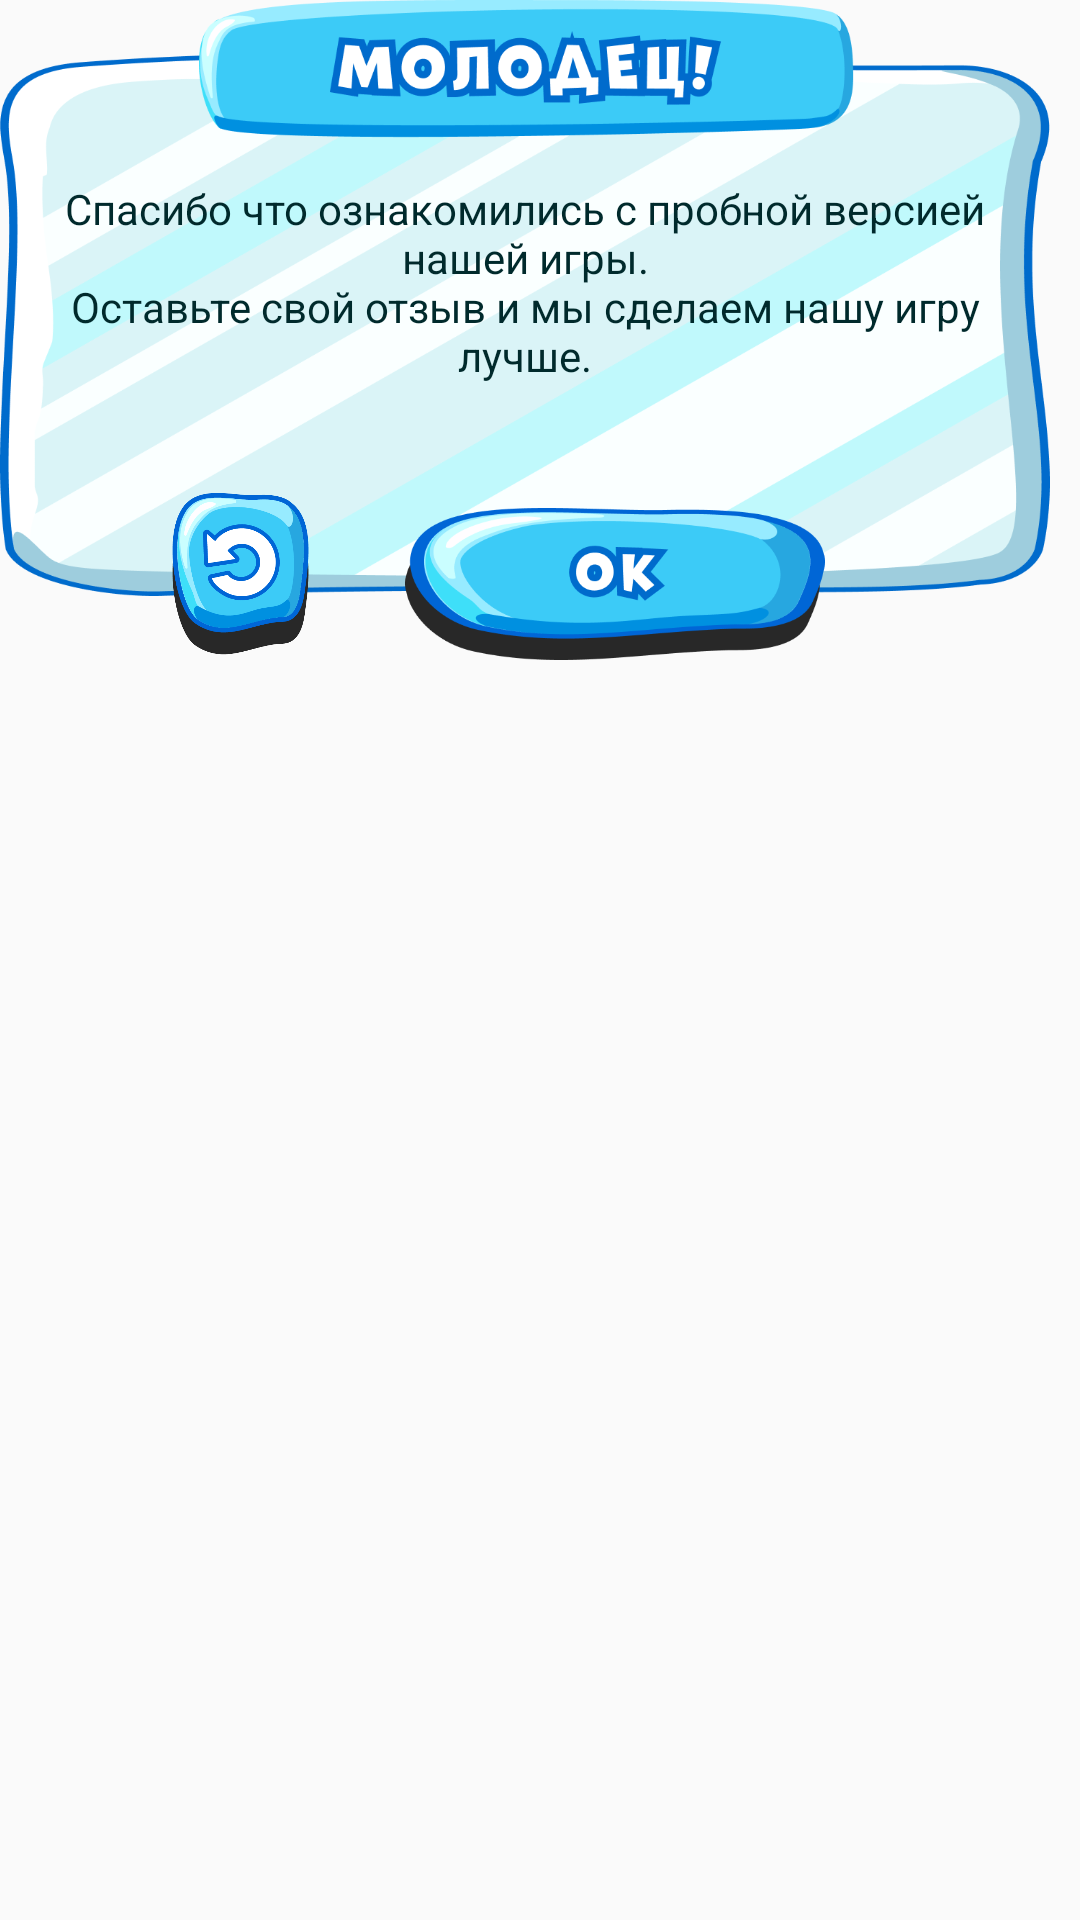

Android layout source for this screen:
<!-- AndroidManifest.xml: application theme AppTheme -->
<!-- res/layout/donate_fragment.xml -->
<?xml version="1.0" encoding="utf-8"?>
<androidx.constraintlayout.widget.ConstraintLayout
        xmlns:android="http://schemas.android.com/apk/res/android"
        xmlns:app="http://schemas.android.com/apk/res-auto" xmlns:tools="http://schemas.android.com/tools"
        android:maxHeight="220dp"
        android:maxWidth="350dp"
        android:minHeight="220dp"
        android:minWidth="350dp"
        android:layout_height="match_parent"
        android:layout_width="match_parent">

    <ImageView
            android:src="@drawable/donate_background"
            android:adjustViewBounds="true"
            android:layout_width="350dp"
            android:layout_height="wrap_content" android:id="@+id/imageView"/>

    <TextView
            android:id="@+id/text"
            android:textColor="@color/colorHintText"
            android:textSize="14dp"
            android:gravity="center"
            app:fontFamily="@font/open_sans_family"
            android:paddingLeft="16dp"
            android:paddingRight="16dp"
            android:text="@string/donate_message"
            android:layout_width="350dp"
            android:layout_height="wrap_content"
            app:layout_constraintBottom_toTopOf="@+id/ready_button"
            android:layout_marginTop="60dp"
            app:layout_constraintTop_toTopOf="@+id/imageView"/>

    <ImageView
            android:id="@+id/ok_button"
            android:src="@drawable/ok_button"
            android:adjustViewBounds="true"
            android:layout_width="140dp"
            android:layout_height="wrap_content"
            app:layout_constraintEnd_toEndOf="parent"
            app:layout_constraintBottom_toBottomOf="parent"
            app:layout_constraintStart_toStartOf="parent"
            android:layout_marginStart="60dp"/>

    <ImageView
            android:id="@+id/again_button"
            android:src="@drawable/again_01"
            android:adjustViewBounds="true"
            android:layout_width="50dp"
            android:layout_height="wrap_content"
            app:layout_constraintStart_toStartOf="parent"
            android:layout_marginStart="55dp"
            app:layout_constraintBottom_toBottomOf="parent"/>


</androidx.constraintlayout.widget.ConstraintLayout>
<!-- resources referenced by this layout -->
<resources>
  <color name="colorHintText">#002A2C</color>
  <!-- drawable again_01: png bitmap (drawable, 28633 bytes) -->
  <!-- drawable donate_background: png bitmap (drawable, 73410 bytes) -->
  <!-- drawable ok_button: png bitmap (drawable, 20217 bytes) -->
  <string name="donate_message">Спасибо что ознакомились с пробной версией нашей игры.\nОставьте свой отзыв и мы сделаем нашу игру лучше.</string>
  <style name="AppTheme" parent="Theme.AppCompat.Light.NoActionBar">
          
          <item name="colorPrimary">@color/colorPrimary</item>
          <item name="colorPrimaryDark">@color/colorPrimaryDark</item>
          <item name="colorAccent">@color/colorAccent</item>
  
          <item name="android:windowAnimationStyle">@null</item>
      </style>
  <color name="colorPrimary">#008577</color>
  <color name="colorPrimaryDark">#00574B</color>
  <color name="colorAccent">#D81B60</color>
</resources>
